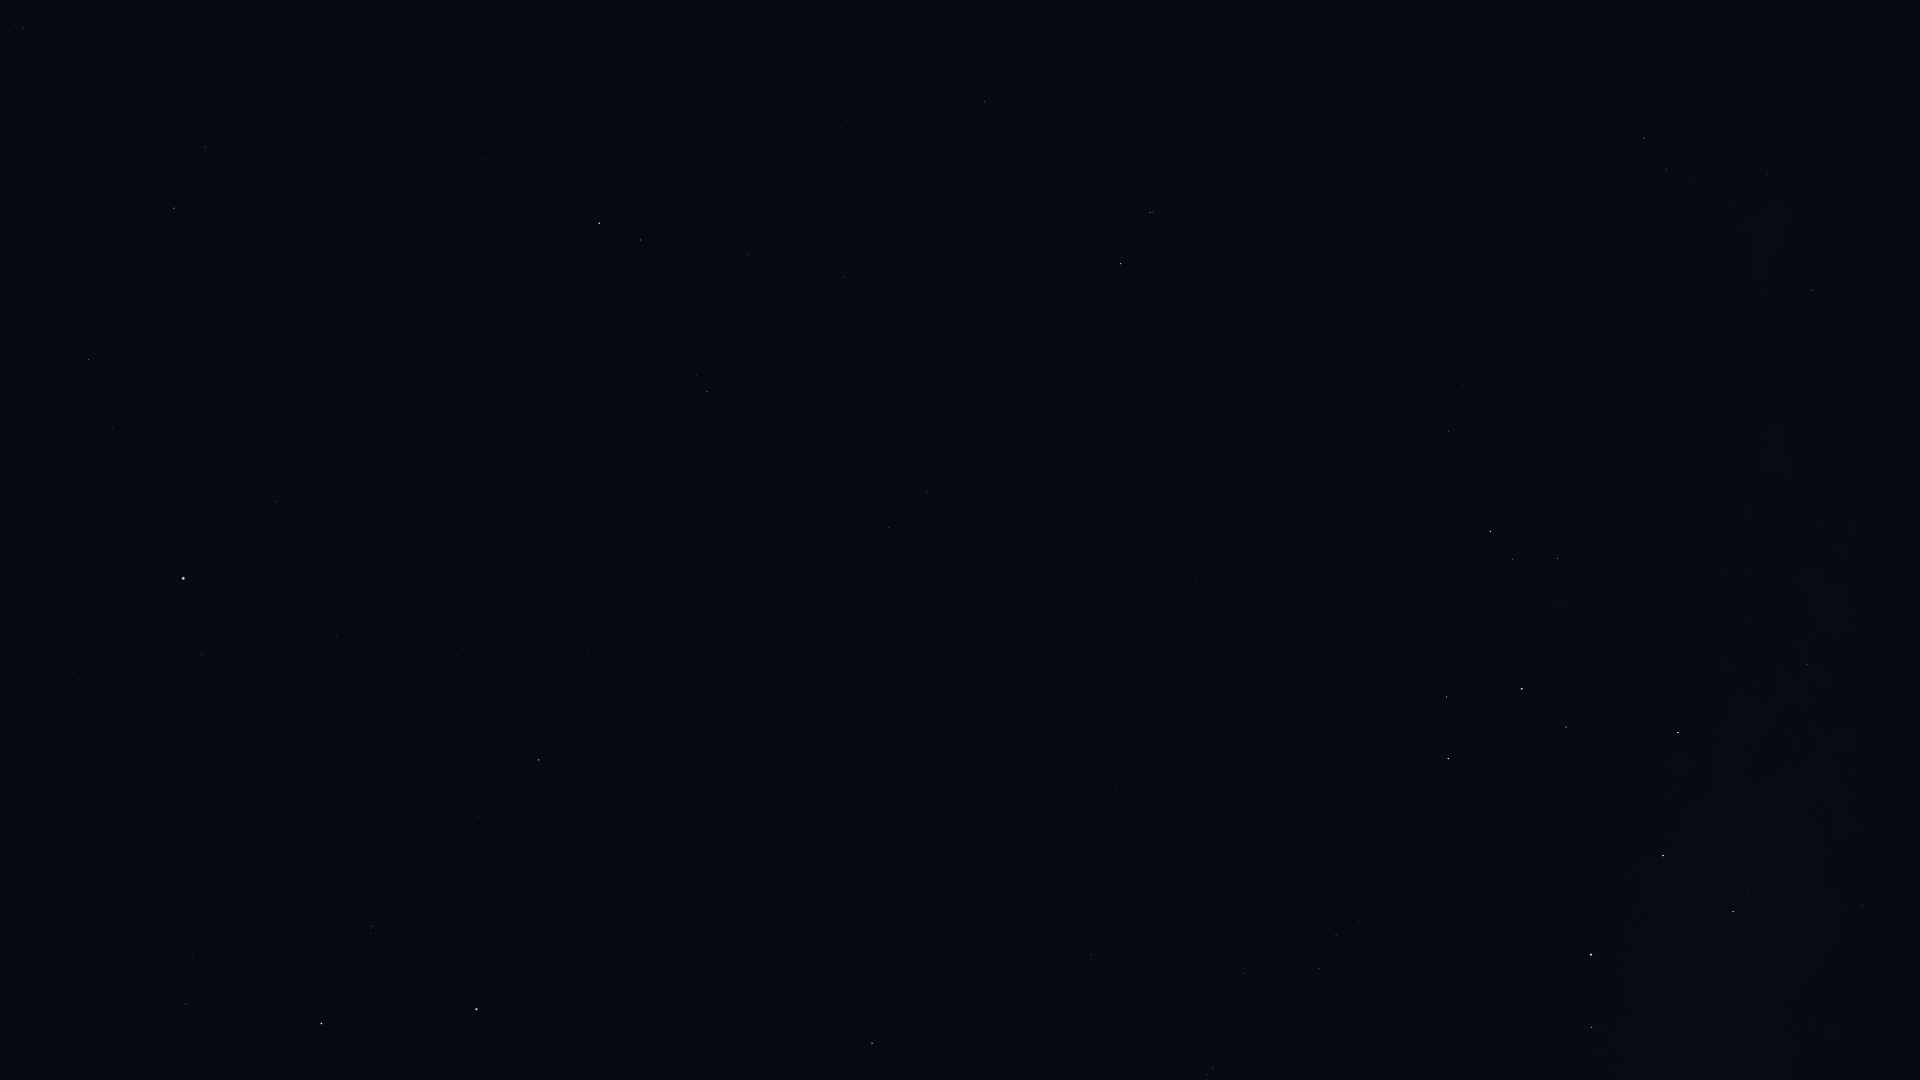

Values plotted in this chart, from the file beside it:
Star_ID, Name, X, Y
17847, Atlas, 1398, 516
109268, Alnair, 477, 1009
87072, HIP 87072, 1863, 905
88414, Pincoya, 1772, 875
88635, Alnasl, 1733, 912
89341, Polis, 1807, 665
89931, Kaus Media, 1663, 856
90004, Alasia, 1860, 416
90185, Kaus Australis, 1591, 955
90496, Kaus Borealis, 1678, 733
90595, HIP 90595, 1788, 464
90887, HIP 90887, 1486, 1059
91117, HIP 91117, 1813, 290
91875, HIP 91875, 1451, 1000
92175, HIP 92175, 1768, 174
92202, HIP 92202, 1757, 198
92761, Ainalrami, 1562, 606
92814, HIP 92814, 1625, 431
92855, Nunki, 1522, 689
92953, HIP 92953, 1345, 1076
92989, HIP 92989, 1402, 948
93085, HIP 93085, 1558, 559
93174, HIP 93174, 1395, 938
93506, Ascella, 1448, 759
93542, HIP 93542, 1322, 1047
93683, HIP 93683, 1513, 559
93825, HIP 93825, 1359, 921
94005, HIP 94005, 1315, 999
94114, Meridiana, 1336, 935
94141, Albaldah, 1491, 531
94160, HIP 94160, 1319, 968
94645, Gumala, 1431, 596
94820, HIP 94820, 1463, 466
95124, Belel, 1406, 572
95168, HIP 95168, 1449, 431
95241, Arkab Prior, 1213, 1068
95262, Sika, 1317, 791
95294, Arkab Posterior, 1207, 1075
95347, Rukbat, 1244, 973
96406, HIP 96406, 1315, 572
98032, HIP 98032, 1091, 955
98066, Terebellum, 1196, 578
98412, HIP 98412, 1116, 789
100064, Algedi, 1150, 212
100310, Alshat, 1133, 214
100345, Dabih, 1121, 264
102485, HIP 102485, 927, 492
102618, Albali, 984, 102
102831, HIP 102831, 872, 698
102978, HIP 102978, 889, 528
103738, HIP 103738, 819, 652
104139, HIP 104139, 844, 277
105140, HIP 105140, 732, 639
105515, HIP 105515, 748, 255
106786, Bunda, 676, 17
106824, Sāmaya, 626, 620
106985, Nashira, 641, 240
107251, Bosona, 641, 1
107556, Deneb Algedi, 599, 223
107608, HIP 107608, 575, 597
... 21 more rows
